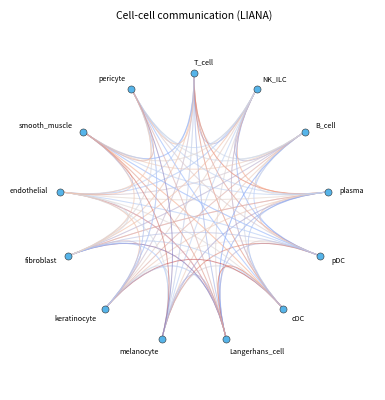
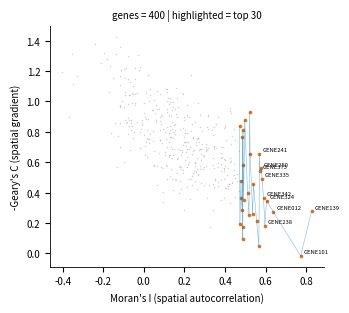

Source code (Python) for these figures, in order:
"""L2/L3 Python 关系图两件套：细胞通讯弦图 / 空间自相关双指标图

设计（2026-11-02，4 Argon 第十五轮第 2、3 节裁定）：
  - 语言必须是 Python：line2 的 l2_figures_scrna 与 line3 的 l3_figures_spatial 都是 Python，
    registry 的语言亲和性校验要求模板语言与 linked_mod 一致（写成 R 会当场判红 8 条）。
  - 弦图用纯 matplotlib 三次贝塞尔曲线画，零第三方依赖（不依赖 circlize / chorddiag）。
  - 自相关图用 matplotlib 散点 + 排名连线，双指标语义：Moran's I × -Geary's C。
  - 确定性：单一 seed；落盘校验 >4KB，任一缺失非零退出。
"""
import os, sys
import numpy as np
import pandas as pd
import matplotlib
matplotlib.use('Agg')
import matplotlib.pyplot as plt
# 别名必须避开 pathlib.Path：本文件不做 prelude 的输入存在性检查，但同名 import
# 一旦被复制进适配器 overlay 就会覆盖 prelude 里的 pathlib.Path，
# 导致 Path(input_data).exists() 被当图形路径解析（实测 ValueError）。
from matplotlib.path import Path as MplPath
import matplotlib.patches as patches

SEED = int(os.environ.get('BIOANALYS_SEED', '20261013'))
rng = np.random.default_rng(SEED)
plt.rcParams.update({'font.size': 7, 'axes.linewidth': 0.6, 'savefig.dpi': 300})
OUT_DIR = os.environ.get('R453_OUT_DIR', '.')


def _fresh():
    plt.clf()
    plt.close('all')


def _out(name):
    return os.path.join(OUT_DIR, name)


def _bezier_chord(ax, p0, p1, p2, p3, color, alpha):
    """三次贝塞尔曲线：从 src 弧段到 tgt 弧段的弦。"""
    path = MplPath([p0, p1, p2, p3],
                   [MplPath.MOVETO, MplPath.CURVE4, MplPath.CURVE4, MplPath.CURVE4])
    ax.add_patch(patches.PathPatch(path, facecolor='none', edgecolor=color,
                                   lw=0.7, alpha=alpha, capstyle='round'))


def render_cellcomm_chord(out):
    """细胞通讯弦图：13 个细胞类型圆周排布，弦宽编码通讯强度。"""
    _fresh()
    cell_types = ['T_cell', 'NK_ILC', 'B_cell', 'plasma', 'pDC', 'cDC',
                  'Langerhans_cell', 'melanocyte', 'keratinocyte', 'fibroblast',
                  'endothelial', 'smooth_muscle', 'pericyte']
    n = len(cell_types)
    weights = np.abs(rng.normal(3.0, 1.2, (n, n)))
    np.fill_diagonal(weights, 0)
    fig, ax = plt.subplots(figsize=(120 / 25.4, 120 / 25.4))
    ax.set_xlim(-1.35, 1.35); ax.set_ylim(-1.35, 1.35); ax.set_aspect('equal'); ax.axis('off')
    angles = np.linspace(90, 90 - 360, n, endpoint=False)
    rad = np.deg2rad(angles)
    xs, ys = np.cos(rad), np.sin(rad)
    cmap = plt.cm.coolwarm
    vmax = float(weights.max()) if weights.max() > 0 else 1.0
    edges = 0
    for i in range(n):
        for j in range(n):
            if i == j or weights[i, j] < 0.5:
                continue
            p0 = (xs[i] * 0.98, ys[i] * 0.98)
            p3 = (xs[j] * 0.98, ys[j] * 0.98)
            p1 = (xs[i] * 0.35, ys[i] * 0.35)
            p2 = (xs[j] * 0.35, ys[j] * 0.35)
            _bezier_chord(ax, p0, p1, p2, p3,
                          cmap(weights[i, j] / vmax), 0.42)
            edges += 1
    ax.scatter(xs, ys, s=26, c='#56B4E9', edgecolors='#333333', linewidths=0.4, zorder=3)
    for xi, yi, name in zip(xs, ys, cell_types):
        ha = 'left' if xi >= 0 else 'right'
        ax.text(xi * 1.09, yi * 1.09, name, fontsize=5.2,
                ha=ha, va='center')
    ax.set_title('Cell-cell communication (LIANA)', fontsize=7.5)
    fig.savefig(out, bbox_inches='tight')
    plt.close(fig)
    return edges


def render_spatial_autocorr(out):
    """空间自相关双指标图：Moran's I × -Geary's C，Top 基因连线并标注。"""
    _fresh()
    n_gene = 400
    morans = rng.normal(0.18, 0.22, n_gene)
    geary = -0.85 * morans + rng.normal(0.9, 0.18, n_gene)
    df = pd.DataFrame({'gene': [f'GENE{i:03d}' for i in range(n_gene)],
                       'morans': morans, 'neg_geary': geary})
    top = df.reindex(df['morans'].abs().sort_values(ascending=False).index).head(30)
    label = top.head(10)
    fig, ax = plt.subplots(figsize=(89 / 25.4, 80 / 25.4))
    ax.scatter(df['morans'], df['neg_geary'], s=1.2, c='#9E9E9E', alpha=0.45, linewidths=0)
    ax.plot(top['morans'], top['neg_geary'], color='#0072B2', lw=0.35, alpha=0.55)
    ax.scatter(top['morans'], top['neg_geary'], s=7, c='#D55E00', alpha=0.85, linewidths=0)
    for _, row in label.iterrows():
        ax.annotate(row['gene'], (row['morans'], row['neg_geary']),
                    fontsize=4.2, xytext=(2, 2), textcoords='offset points')
    ax.set_xlabel("Moran's I (spatial autocorrelation)")
    ax.set_ylabel("-Geary's C (spatial gradient)")
    ax.set_title(f'genes = {n_gene} | highlighted = top 30', fontsize=7)
    for side in ('top', 'right'):
        ax.spines[side].set_visible(False)
    fig.tight_layout()
    fig.savefig(out, bbox_inches='tight')
    plt.close(fig)
    return n_gene


JOBS = [
    ('cellcomm_chord', 'L3_cellcomm_chord_verified.png', render_cellcomm_chord),
    ('spatial_autocorr', 'L3_spatial_autocorr_verified.png', render_spatial_autocorr),
]


def main():
    failures = []
    for name, filename, fn in JOBS:
        try:
            detail = fn(_out(filename))
            path = _out(filename)
            size = os.path.getsize(path) if os.path.exists(path) else 0
            if size <= 4096:
                failures.append(f'{name}: artifact too small ({size}B)')
            else:
                print(f'RENDER_OK {name} file={filename} bytes={size} detail={detail}')
        except Exception as exc:
            failures.append(f'{name}: {type(exc).__name__}: {exc}')
    if failures:
        print('L2P_CELLCOMM_AUTOCORR_FAIL ' + ' | '.join(failures), file=sys.stderr)
        return 1
    print(f'L2P_CELLCOMM_AUTOCORR_OK seed={SEED} figures={len(JOBS)}')
    return 0


if __name__ == '__main__':
    sys.exit(main())
